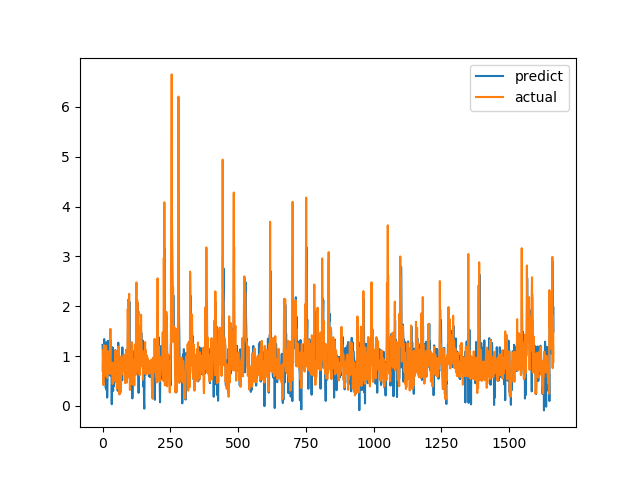

Data behind this chart, as committed beside it:
predict, actual
1.223, 0.7094
1.078, 1.015
0.9297, 1.116
1.014, 0.4183
0.4917, 1.002
0.8976, 1.219
1.341, 1.143
1.025, 0.6528
1.195, 0.6747
0.6146, 0.601
1.025, 0.6695
0.5605, 0.6538
0.3607, 0.7814
0.6012, 1.206
1.277, 0.8469
0.3161, 0.8286
0.8542, 0.6482
0.1672, 0.5624
0.4131, 0.7183
0.7424, 1.1
1.305, 0.9542
1.217, 0.729
1.141, 0.6694
0.6538, 0.8631
1.241, 0.6465
0.7256, 0.8223
0.7297, 0.9236
0.8205, 0.8301
0.6084, 1.067
1.284, 1.546
1.317, 0.6827
1.238, 0.6386
0.7912, 0.6464
1.179, 0.6881
0.03431, 0.7274
0.719, 0.65
0.4919, 0.8694
1.173, 0.4409
0.4072, 0.4519
0.2993, 0.7575
0.7632, 0.4952
0.4138, 0.6851
0.3977, 0.7244
0.7109, 0.8654
0.7192, 0.74
0.6637, 0.8071
0.786, 0.8204
1.119, 1.114
1.02, 1.109
1.049, 0.4751
0.4878, 1.039
0.9074, 0.9458
0.6831, 0.7878
0.7382, 0.3505
0.3974, 0.9368
0.7692, 0.9868
0.3025, 0.647
1.078, 1.03
1.268, 1.187
1.059, 0.9329
... 1,604 more rows
